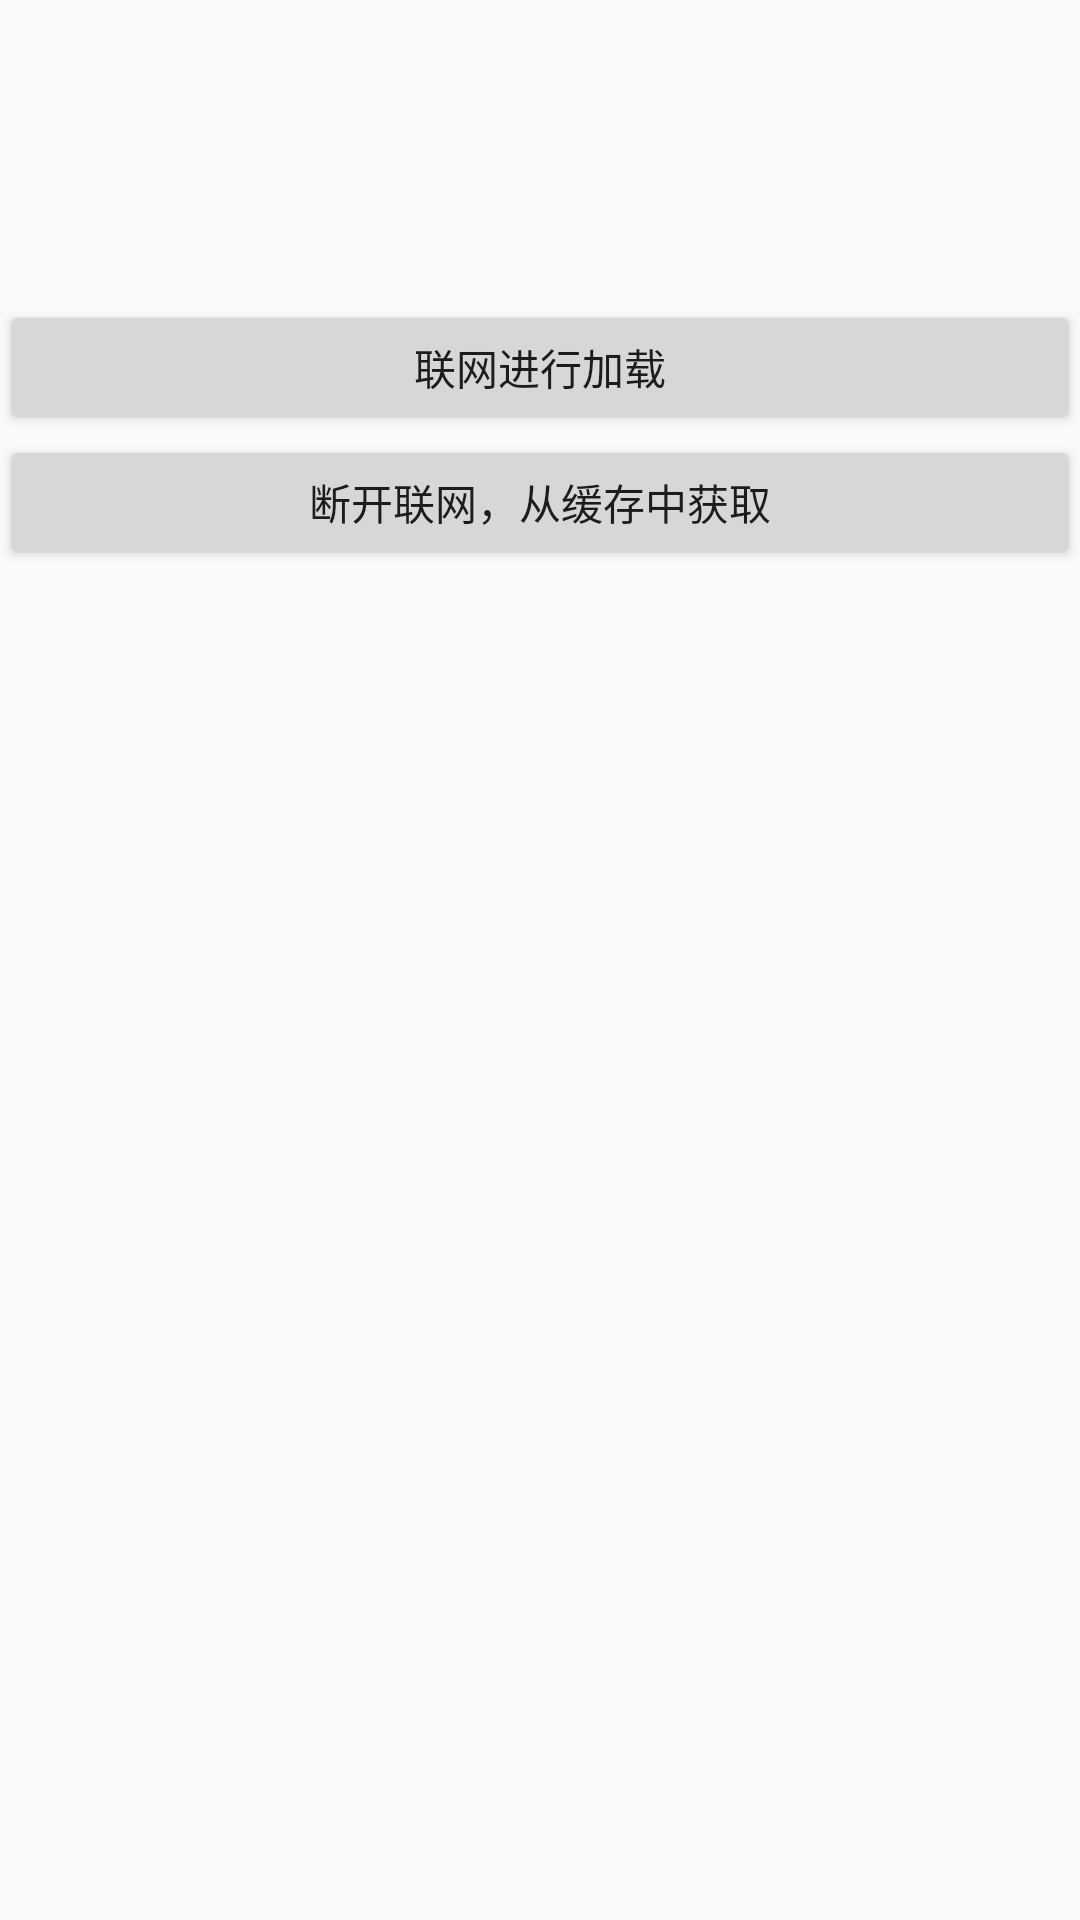

Produce the Android XML layout that renders to this screen, including the resource entries it uses.
<!-- AndroidManifest.xml: application theme AppTheme -->
<!-- res/layout/activity_test.xml -->
<?xml version="1.0" encoding="utf-8"?>
<LinearLayout xmlns:android="http://schemas.android.com/apk/res/android"
    android:layout_width="match_parent"
    android:orientation="vertical"
    android:fitsSystemWindows="true"
    android:clipToPadding="true"
    android:layout_height="match_parent">

    <LinearLayout
        android:layout_width="match_parent"
        android:layout_height="wrap_content"
        android:orientation="horizontal"
        android:padding="5dp">


        <ImageView
            android:id="@+id/image1"
            android:layout_width="80dp"
            android:layout_height="80dp"
            android:layout_margin="5dp"
            android:layout_weight="1"
            android:clickable="true"
            android:background="@mipmap/ic_launcher_circle"
            android:focusable="true"/>

        <ImageView
            android:id="@+id/image2"
            android:layout_width="80dp"
            android:layout_height="80dp"
            android:layout_margin="5dp"
            android:layout_weight="1"
            android:background="@mipmap/ic_launcher_circle"
            android:clickable="true"
            android:focusable="true"/>

        <ImageView
            android:id="@+id/image3"
            android:layout_width="80dp"
            android:layout_height="80dp"
            android:layout_margin="5dp"
            android:layout_weight="1"
            android:clickable="true"
            android:background="@mipmap/ic_launcher_circle"
            android:focusable="true"/>
    </LinearLayout>
    <Button
        android:layout_width="match_parent"
        android:id="@+id/btn_cache_imageView"
        android:text="联网进行加载"
        android:layout_height="45dp" />
    <Button
        android:layout_width="match_parent"
        android:id="@+id/btn_cache_imageView2"
        android:text="断开联网，从缓存中获取"
        android:layout_height="45dp" />
</LinearLayout>
<!-- resources referenced by this layout -->
<resources>
  <style name="AppTheme" parent="Theme.AppCompat.DayNight.DarkActionBar">
          
          
          
          
      </style>
</resources>
